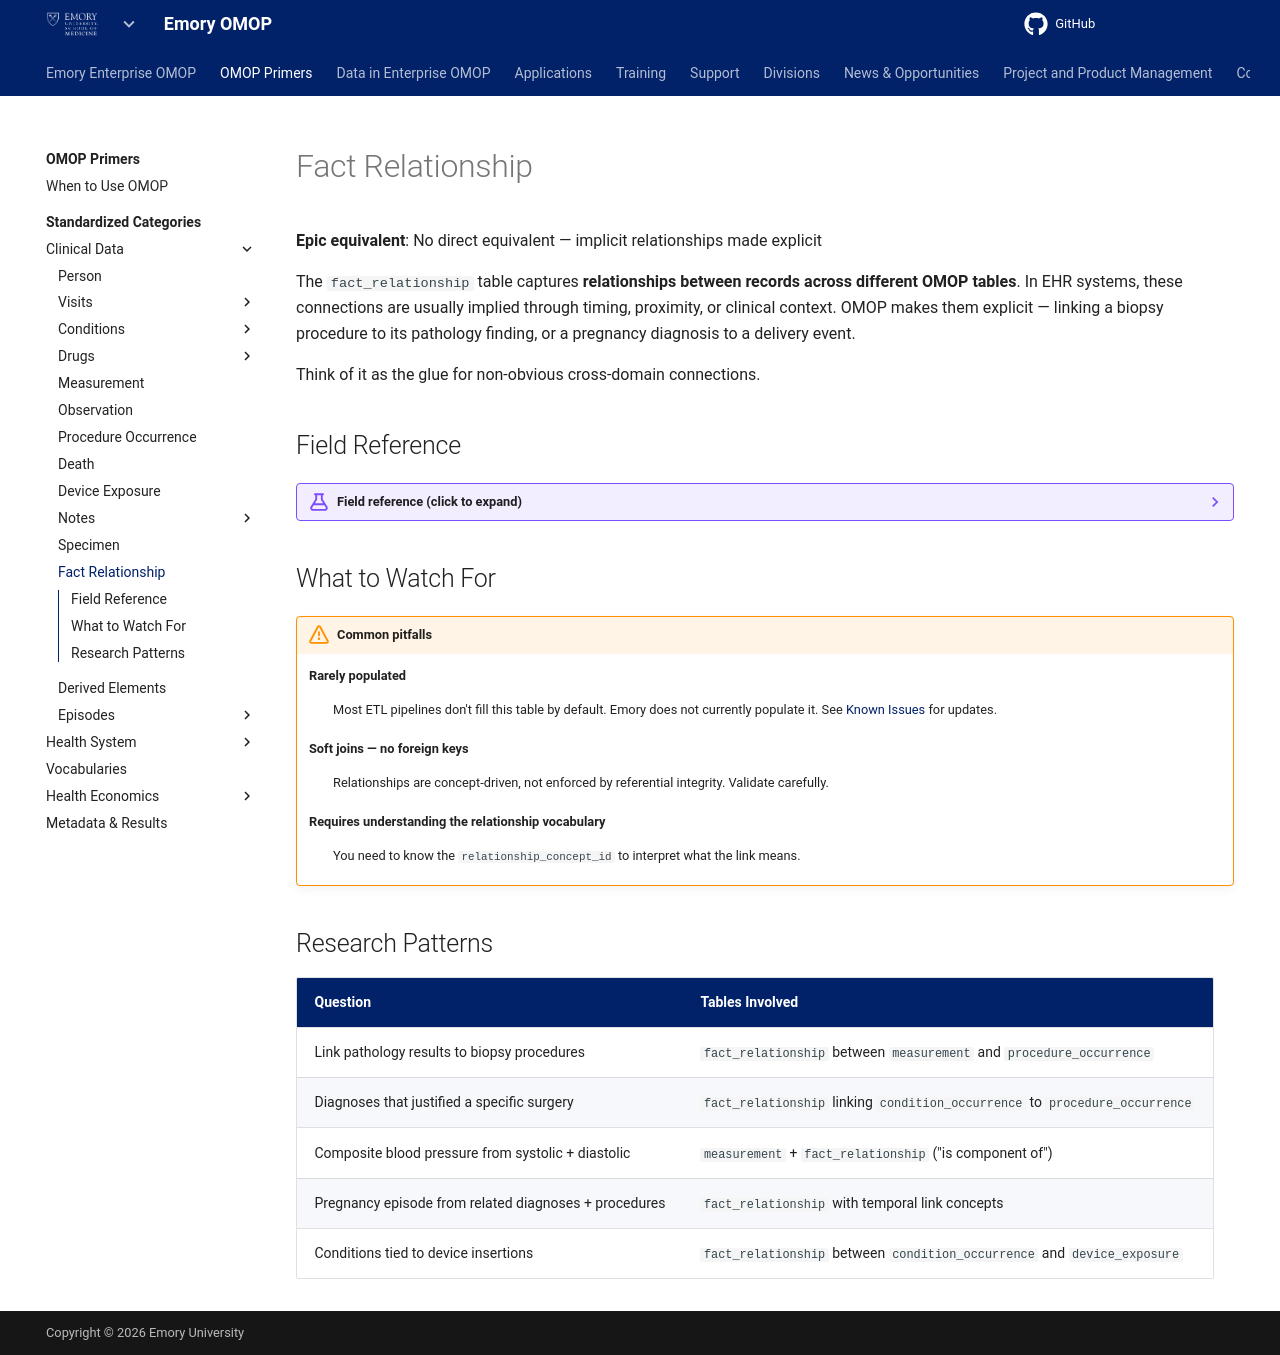

repository: Emory-OMOP/info · page: OMOP Primers/Standardized Categories/Clinical Data/Fact Relationship/index.html · generator: mkdocs

---
hide:
  - footer
title: Fact Relationship
---

# Fact Relationship

**Epic equivalent**: No direct equivalent — implicit relationships made explicit

The `fact_relationship` table captures **relationships between records across different OMOP tables**. In EHR systems, these connections are usually implied through timing, proximity, or clinical context. OMOP makes them explicit — linking a biopsy procedure to its pathology finding, or a pregnancy diagnosis to a delivery event.

Think of it as the glue for non-obvious cross-domain connections.

## Field Reference

??? example "Field reference (click to expand)"

    | OMOP Field | What It Captures |
    |---|---|
    | `domain_concept_id_1` | Domain of the first record (condition, procedure, measurement, etc.) |
    | `fact_id_1` | The record ID in the first domain's table |
    | `domain_concept_id_2` | Domain of the second record |
    | `fact_id_2` | The record ID in the second domain's table |
    | `relationship_concept_id` | The nature of the link (e.g., "Has associated finding") |

    **Example relationship concept:**

    | Concept ID | Meaning |
    |---|---|
    | `44818770` | "Has associated finding" — links a procedure to a justifying diagnosis |

## What to Watch For

!!! warning "Common pitfalls"

    **Rarely populated**
    :   Most ETL pipelines don't fill this table by default. Emory does not currently populate it. See [Known Issues](../../../../Data%20in%20Enterprise%20OMOP/Data%20Quality/Known%20Issues/index.md) for updates.

    **Soft joins — no foreign keys**
    :   Relationships are concept-driven, not enforced by referential integrity. Validate carefully.

    **Requires understanding the relationship vocabulary**
    :   You need to know the `relationship_concept_id` to interpret what the link means.

## Research Patterns

| Question | Tables Involved |
|---|---|
| Link pathology results to biopsy procedures | `fact_relationship` between `measurement` and `procedure_occurrence` |
| Diagnoses that justified a specific surgery | `fact_relationship` linking `condition_occurrence` to `procedure_occurrence` |
| Composite blood pressure from systolic + diastolic | `measurement` + `fact_relationship` ("is component of") |
| Pregnancy episode from related diagnoses + procedures | `fact_relationship` with temporal link concepts |
| Conditions tied to device insertions | `fact_relationship` between `condition_occurrence` and `device_exposure` |
